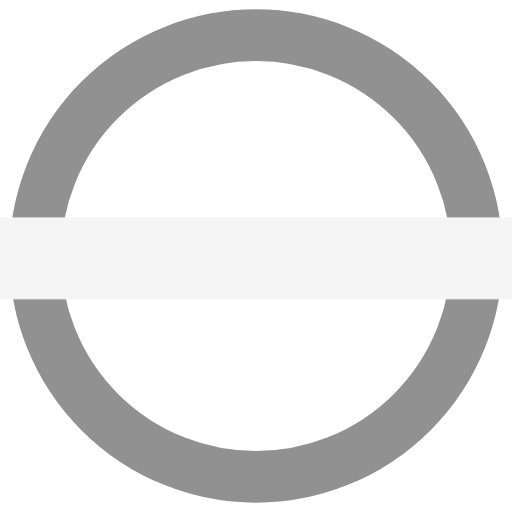
t = 0.00 s
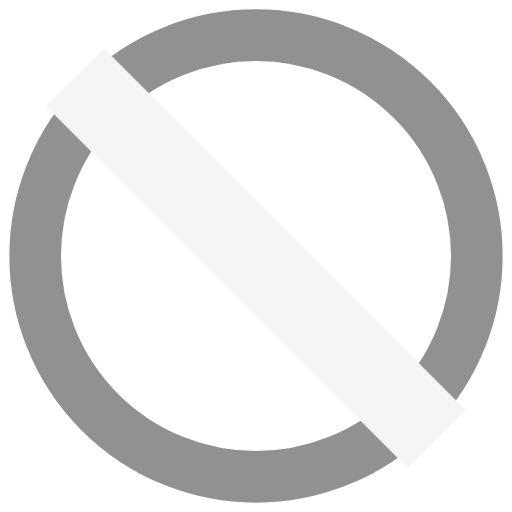
t = 0.25 s
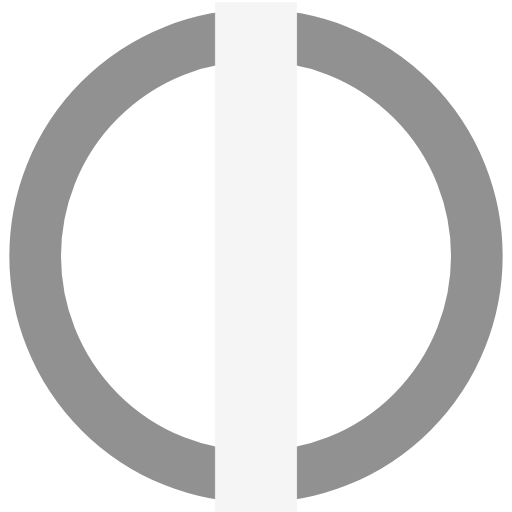
t = 0.50 s
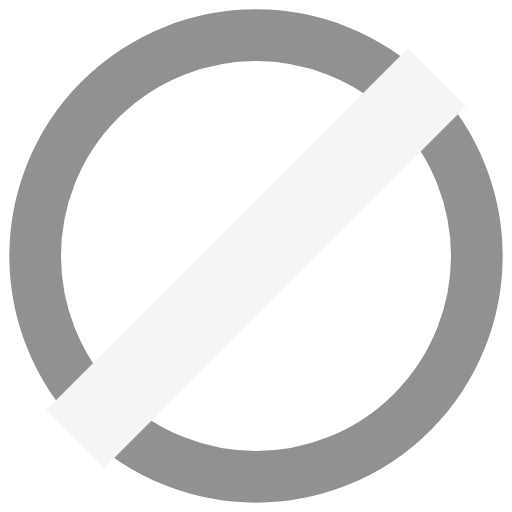
t = 0.75 s

The animated SVG that drew these frames (rendered in a browser with its animation timeline set to each time). Animation: 1 CSS @keyframes rule; one cycle of 1.00 s, repeats indefinitely.

<svg xmlns="http://www.w3.org/2000/svg" xmlns:xlink="http://www.w3.org/1999/xlink" id="enmvdj1tPVl1" viewBox="0 0 18 18" shape-rendering="geometricPrecision" text-rendering="geometricPrecision"><style><![CDATA[#enmvdj1tPVl3_tr {animation: enmvdj1tPVl3_tr__tr 1000ms linear infinite normal forwards}@keyframes enmvdj1tPVl3_tr__tr { 0% {transform: translate(9px,9.080632px) rotate(0deg)} 100% {transform: translate(9px,9.080632px) rotate(180deg)}}]]></style><ellipse rx="8.550768" ry="8.550768" transform="matrix(.907954 0 0 0.907954 9 9)" fill="none" stroke="#919191" stroke-width="2"/><g id="enmvdj1tPVl3_tr" transform="translate(9,9.080632) rotate(0)"><rect width="18" height="2.879693" rx="0" ry="0" transform="translate(-9,-1.439846)" fill="#f5f5f5" stroke-width="0"/></g></svg>